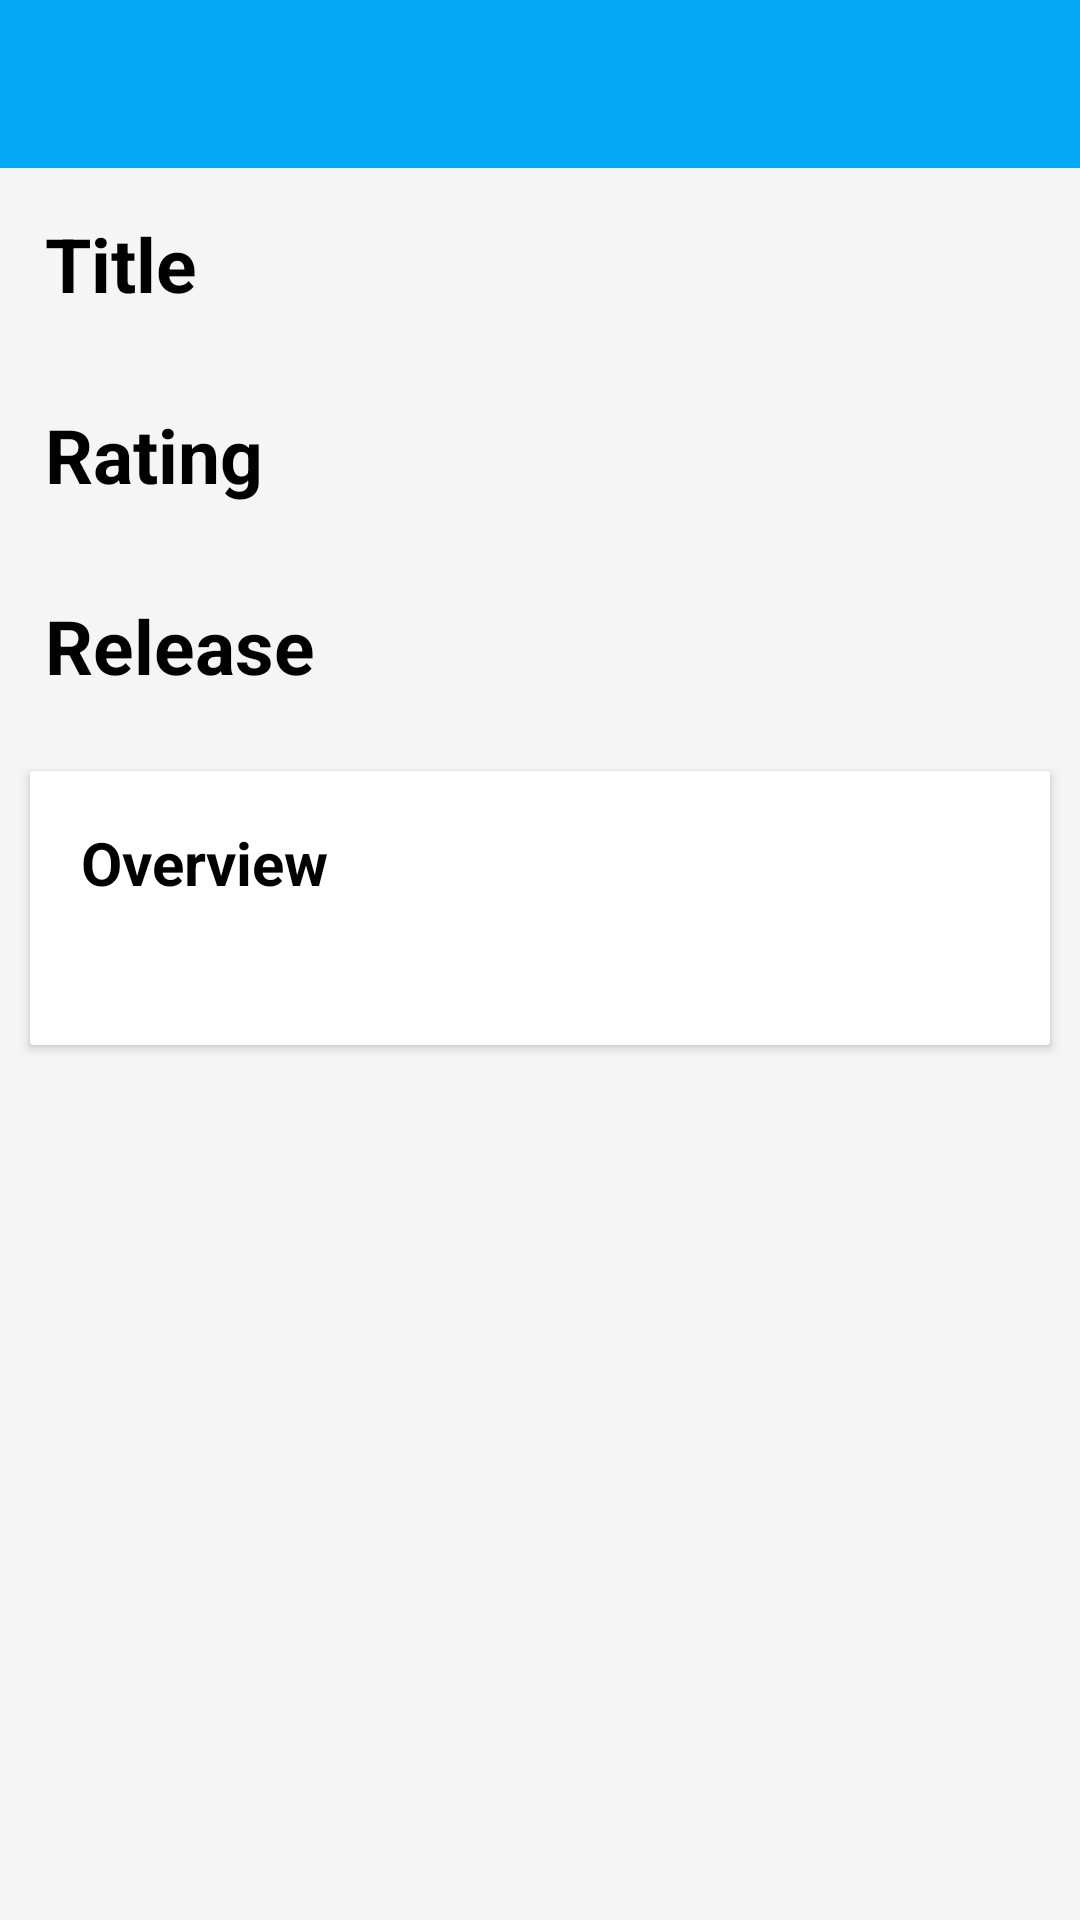

Here is an Android app screen rendered from its layout file. Give the layout XML and the strings, colors and styles it references.
<!-- AndroidManifest.xml: application theme AppTheme -->
<!-- res/layout/full_movie_layout.xml -->
<?xml version="1.0" encoding="utf-8"?>
<LinearLayout xmlns:android="http://schemas.android.com/apk/res/android"
    xmlns:app="http://schemas.android.com/apk/res-auto"
    android:layout_width="match_parent"
    android:layout_height="match_parent"
    android:orientation="vertical">

    <include
        android:id="@+id/app_bar"
        layout="@layout/toolbar_layout"></include>

    <ScrollView
        android:layout_width="match_parent"
        android:layout_height="match_parent">


        <LinearLayout
            android:layout_width="match_parent"
            android:layout_height="match_parent"
            android:orientation="vertical">

            <ImageView
                android:id="@+id/moviePoster"
                android:layout_width="match_parent"
                android:layout_height="wrap_content"
                android:maxHeight="200dp"
                android:adjustViewBounds="true"
                android:scaleType="centerCrop" />

            <LinearLayout
                android:layout_width="match_parent"
                android:layout_height="wrap_content">

                <TextView
                    android:layout_width="wrap_content"
                    android:layout_height="wrap_content"
                    android:padding="15dp"
                    android:text="Title"
                    android:textColor="@color/black"
                    android:textSize="25sp"
                    android:textStyle="bold" />

                <TextView
                    android:id="@+id/movieTitle"
                    android:layout_width="match_parent"
                    android:layout_height="wrap_content"
                    android:layout_marginLeft="10dp"
                    android:padding="15dp"
                    android:textColor="@color/black"
                    android:textSize="25sp" />
            </LinearLayout>

            <LinearLayout
                android:layout_width="match_parent"
                android:layout_height="wrap_content">


                <TextView
                    android:layout_width="wrap_content"
                    android:layout_height="wrap_content"
                    android:padding="15dp"
                    android:text="Rating"
                    android:textColor="@color/black"
                    android:textSize="25sp"
                    android:textStyle="bold" />

                <TextView
                    android:id="@+id/movieRating"
                    android:layout_width="match_parent"
                    android:layout_height="wrap_content"
                    android:layout_marginLeft="10dp"
                    android:padding="15dp"
                    android:textColor="@color/black"
                    android:textSize="25sp" />
            </LinearLayout>

            <LinearLayout
                android:layout_width="match_parent"
                android:layout_height="wrap_content">


                <TextView
                    android:layout_width="wrap_content"
                    android:layout_height="wrap_content"
                    android:padding="15dp"
                    android:text="Release"
                    android:textColor="@color/black"
                    android:textSize="25sp"
                    android:textStyle="bold" />

                <TextView
                    android:id="@+id/movieRelease"
                    android:layout_width="match_parent"
                    android:layout_height="wrap_content"
                    android:layout_marginLeft="10dp"
                    android:padding="15dp"
                    android:textColor="@color/black"
                    android:textSize="25sp" />
            </LinearLayout>

            <android.support.v7.widget.CardView
                android:layout_width="match_parent"
                android:layout_height="wrap_content"
                android:layout_margin="10dp"
                app:cardCornerRadius="1dp"
                app:cardBackgroundColor="@color/white"
                app:cardElevation="2dp">

                <LinearLayout
                    android:layout_width="match_parent"
                    android:layout_height="wrap_content"
                    android:padding="17dp"
                    android:orientation="vertical">

                    <TextView
                        android:layout_width="wrap_content"
                        android:layout_height="wrap_content"
                        android:text="Overview"
                        android:textColor="@color/black"
                        android:textSize="20sp"
                        android:textStyle="bold" />

                    <TextView
                        android:id="@+id/movieContent"
                        android:layout_width="match_parent"
                        android:layout_height="wrap_content"
                        android:layout_marginTop="10dp"
                        android:textColor="@color/black"
                        android:textSize="15sp" />
                </LinearLayout>
            </android.support.v7.widget.CardView>

        </LinearLayout>
    </ScrollView>
</LinearLayout>
<!-- res/layout/toolbar_layout.xml (included above) -->
<?xml version="1.0" encoding="utf-8"?>
<android.support.v7.widget.Toolbar xmlns:android="http://schemas.android.com/apk/res/android"
    xmlns:app="http://schemas.android.com/apk/res-auto"
    android:id="@+id/actionbar"
    android:layout_width="match_parent"
    android:layout_height="56dp"
    android:background="@color/light_blue_p"
    app:popupTheme="@style/ThemeOverlay.AppCompat.Light"
    android:theme="@style/ThemeOverlay.AppCompat.Dark.ActionBar"></android.support.v7.widget.Toolbar>
<!-- resources referenced by this layout -->
<resources>
  <color name="black">#000000</color>
  <color name="light_blue_p">#03A9F4</color>
  <color name="white">#FFFFFF</color>
  <style name="AppTheme" parent="Base.Theme.DesignDemo">
          
      </style>
  <style name="Base.Theme.DesignDemo" parent="Theme.AppCompat.Light.NoActionBar">
          <item name="colorPrimary">#673AB7</item>
          <item name="colorPrimaryDark">#512DA8</item>
          <item name="colorAccent">#FF4081</item>
          <item name="android:windowBackground">@color/window_background</item>
      </style>
  <color name="window_background">#FFF5F5F5</color>
</resources>
